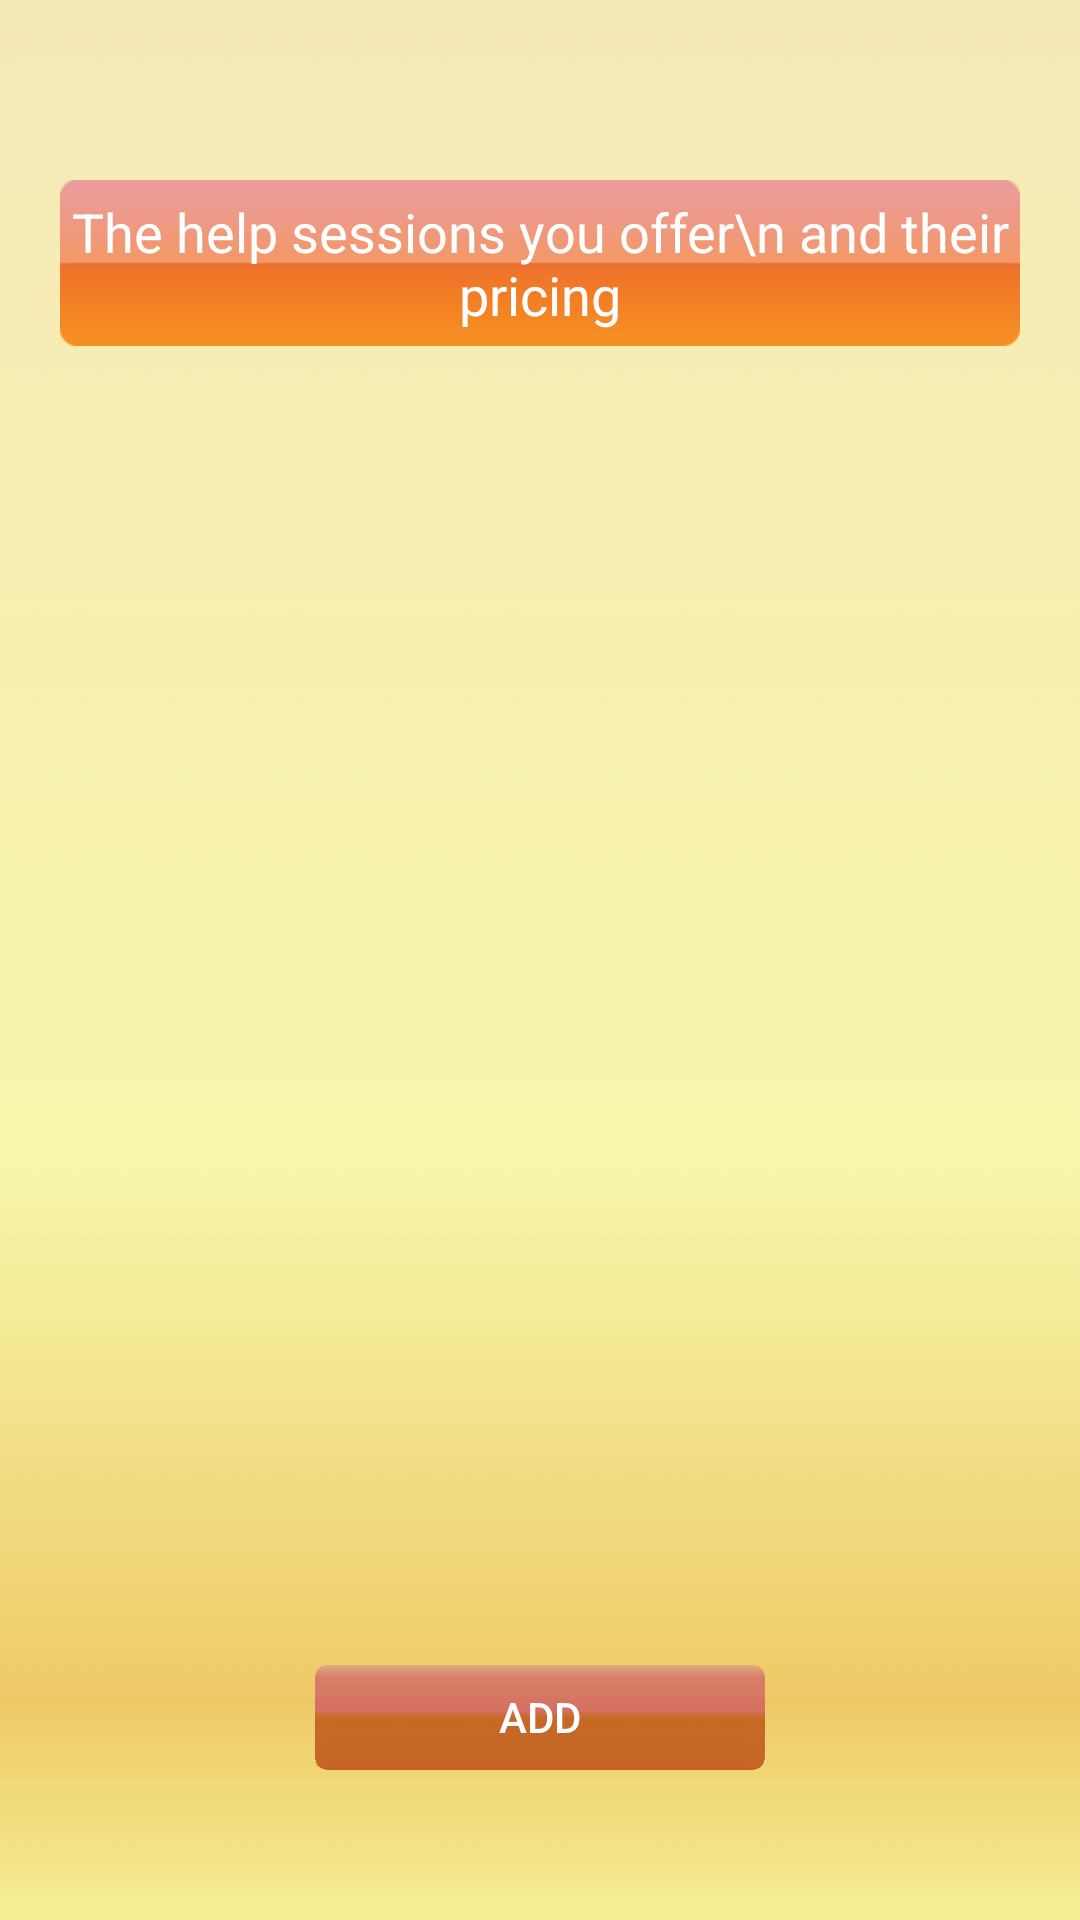

Reconstruct the res/layout file that produces this screen, plus the resources it refers to.
<!-- AndroidManifest.xml: application theme AppTheme -->
<!-- res/layout/subjectviewscreen.xml -->
<RelativeLayout xmlns:android="http://schemas.android.com/apk/res/android"
    xmlns:tools="http://schemas.android.com/tools"
    android:layout_width="match_parent"

    android:layout_height="match_parent"
    android:background="@drawable/bgyellow"
    tools:context="${relativePackage}.${activityClass}"
    android:paddingTop="40dp">
        <TextView
            android:layout_width="fill_parent"
            android:layout_height="wrap_content"
            android:textColor="#FFFFFFFF"
            android:gravity="center_horizontal"
            android:text= "The help sessions you offer\n and their pricing"
            android:id="@+id/subjectviewtext"
        android:layout_alignParentTop="true"
        android:background="@drawable/subjecttextbg1"
            android:layout_centerHorizontal="true"
            android:layout_margin="20dp"
            android:textSize="18dp"
            android:paddingTop="5dp"
            android:paddingBottom="5dp" />
    <Button
        android:id="@+id/subjectaddbtn"
        android:layout_width="150dp"
        android:layout_height="35dp"
        android:text="add"
        android:layout_marginBottom="50dp"
        android:textColor="#FFFFFFFF"
        android:background="@drawable/profilebutton3"
        android:layout_alignParentBottom="true"
        android:layout_centerHorizontal="true"
        />

    <ListView
        android:layout_above="@+id/subjectaddbtn"
        android:id="@+id/subjectlist"
		android:background="#00000000"
		android:divider="@null"
        android:layout_width="fill_parent"
        android:layout_height="wrap_content"
        android:layout_centerHorizontal="true"
     
        android:layout_below="@+id/subjectviewtext">
    </ListView>

</RelativeLayout>
<!-- resources referenced by this layout -->
<resources>
  <!-- drawable bgyellow: png bitmap (drawable-xxhdpi, 7434 bytes) -->
  <!-- drawable subjecttextbg1: png bitmap (drawable-xxhdpi, 2121 bytes) -->
</resources>
